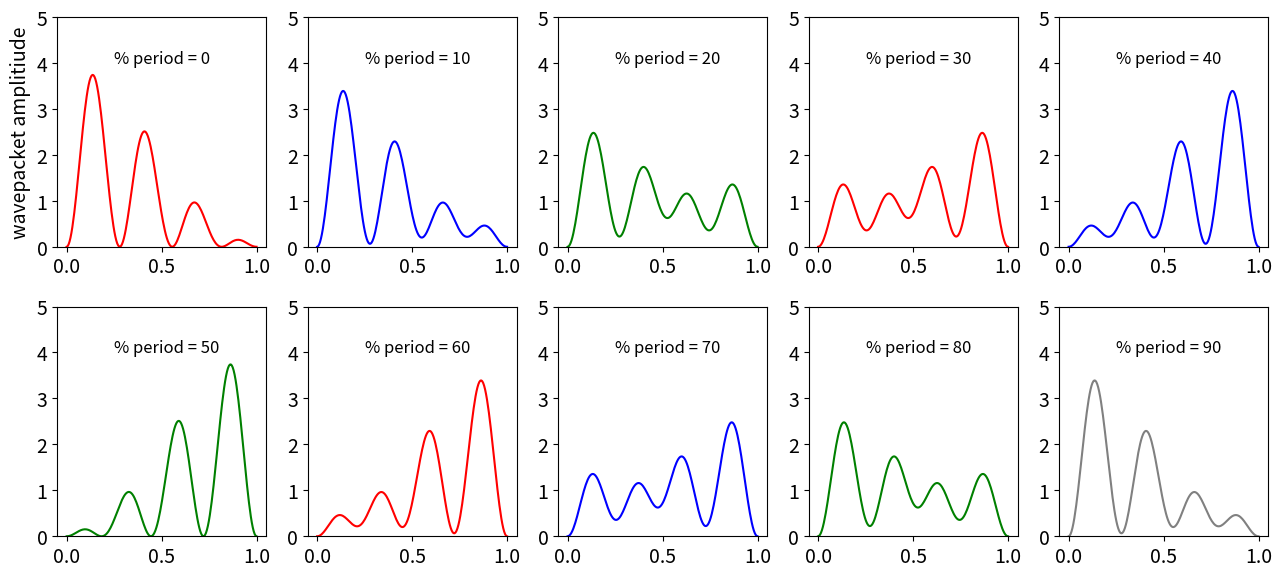
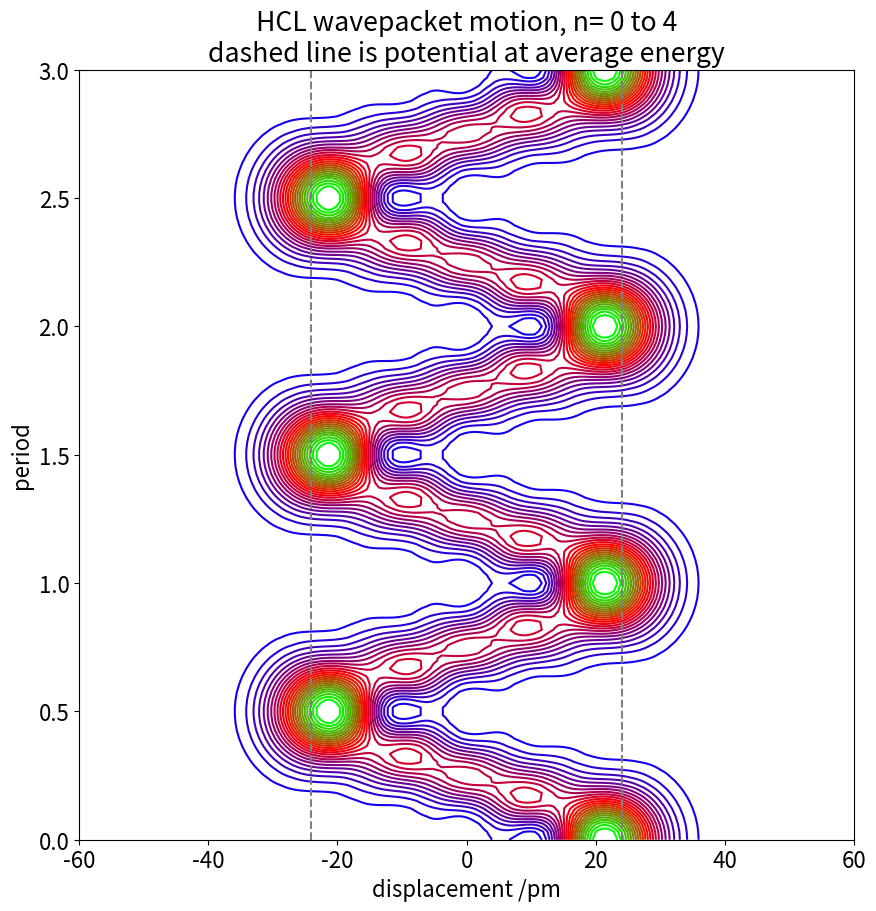
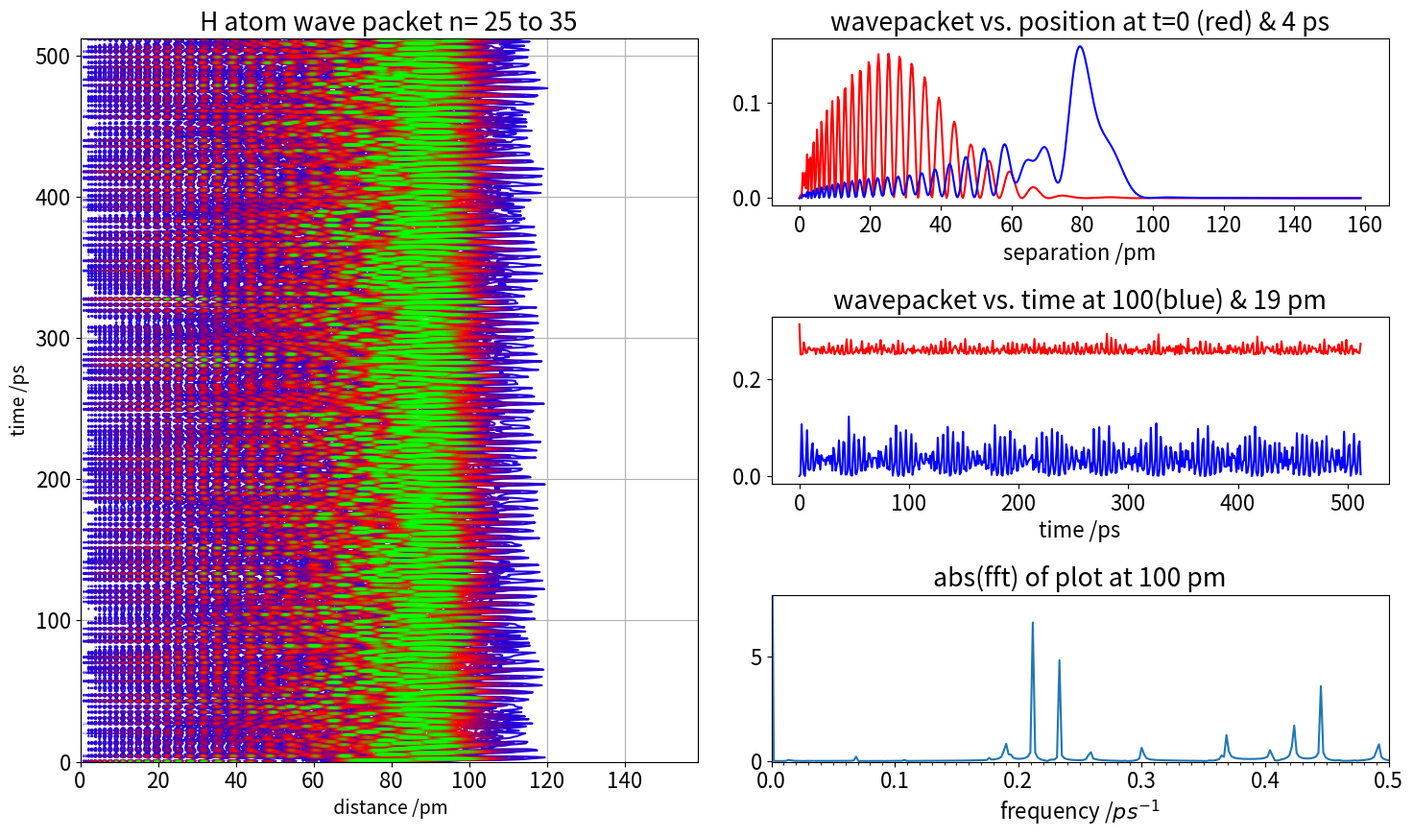
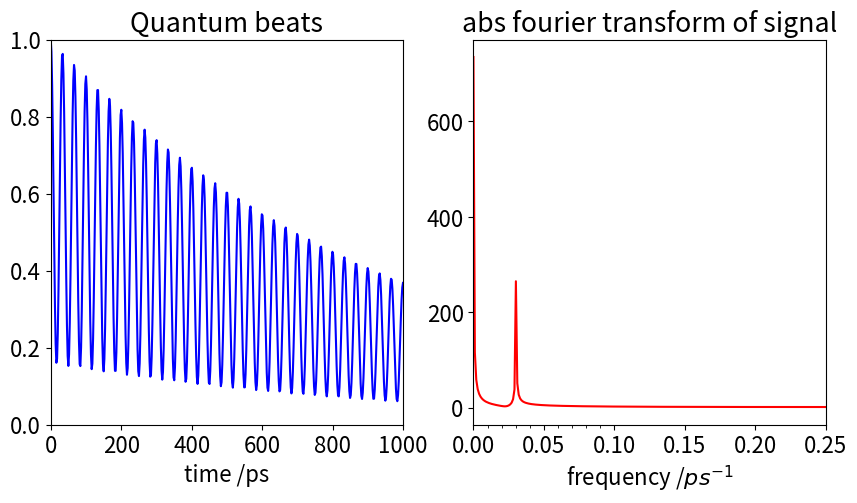

Recreate these plots in Python, in order.
#!/usr/bin/env python
# coding: utf-8

# # Solutions Q45 - 52

# In[1]:


# import all python add-ons etc that will be needed later on
get_ipython().run_line_magic('matplotlib', 'inline')
import numpy as np
import matplotlib.pyplot as plt
from sympy import *
init_printing()                      # allows printing of SymPy results in typeset maths format
plt.rcParams.update({'font.size': 14})  # set font size for plots


# ### Q45 answer
# The potential has the value $V = 0.25x^2$. Using equation (41) the energy change to first order the $n6\text{th}$ level is given by 
# 
# $$\displaystyle E_n^{(1)}=\frac{1}{2L}\int\limits_0^L \sin\left(n\pi \frac{x}{L}\right)x^2\sin\left(n\pi \frac{x}{L}\right)dx$$ 
# 
# The perturbation 'particle in a box' code used in the text can be simply modified to do the calculation. The energies in cm$^{-1}$ are 
# $E_1^{(1)} = 410.86,\,   E_2^{(1)} = 888.65, \,  E_1^{(2)} = -9.53,  \,  E_2^{(2)} = -8.98$.
# 
# ### Q46 answer
# The orthogonality of the wavefunctions means that $\int \psi_n\psi_m dx = \delta_{nm}$ therefore only terms with $n = m$ are non-zero, and this condition produces the normal, unperturbed, energies. The first-order corrections to the energies are given by the equation 
# 
# $$\displaystyle E_n^{(1)} =\int\limits_\infty^\infty \psi(n,x)\,x\,\psi(n,x)dx$$
# 
# In this case as the $\psi$ are real, the complex conjugate has no meaning. Multiplying by the 'operator' $x$ will not change the wavefunction but will change the integral. By symmetry, $\psi^2$ has to be symmetric about zero; multiplying by $x$ will make the product 
# 
# $$\displaystyle \psi(n,x)\,x\,\psi(n,x)$$
# 
# which is an odd function ( e.g. $f(x)= -f(x)$ ) and so the integral forming $E_n^{(1)}$ should be zero as the integration limits are symmetrical about zero. This means that all the first order corrections will be zero no matter what the quantum number.
# 
# Looking at the wavefunctions (see fig 15 below) they have an alternate 'even /odd' character which means that 
# 
# $$\displaystyle \int\limits_\infty^\infty \psi(m,x)\,x\,\psi(n,x)dx \ne 0\quad\text{ if }\quad n = m\, \pm 1, \, \pm 3, \cdots$$
# 
# However, in evaluating these integrals it is found that only the $n=m \pm 1$ is not zero. The others ($\pm$ 3, 5 $\cdots$) are accidentally zero due to the shape of the wavefunctions. 
# 
# The calculation of $\int H(n,x)\,x\,H(m,x)dx$ using SymPy is shown next for a range of $n$ and $m$. In calculating the second order correction (eqn. 44) a series is summed over index $k$, and there are only two values that are not zero, so the sum has terms only where $k = n \pm 1$. The calculation below checks values and adds terms.

# In[2]:


from sympy.functions.special.polynomials import hermite            

n, m, x,alpha,hbar,omega = symbols('n,m,x,alpha,hbar,omega',positive=True) #using sympy

E = lambda n:hbar*omega*(n+1/2)
#-------------------------------------
def psi(n):     # wavefunction, factorial is an inbuilt  SymPy function
    return 1/sqrt(2**n*factorial(n))*sqrt(sqrt(alpha/pi))*           hermite(n,x*sqrt(alpha))*exp(-(alpha*x**2)/2) 
#-------------------------------------
print('{:s}'.format('non-zero values;2nd order correction'))
print('{:s}'.format('n,  sum(int(psi(n) * psi(m))**2)/(E(n)-E(m))' ) )

alist = []                                    # list to hold results for printing
s = 0
for n in range(5):
    s = 0
    for m in range(0,8,1):
        if n != m:
            f01 = psi(n)*x*psi(m)
            #f01 = psi(n)*x**3*psi(m)                      # use this for Q47
            ans = integrate(f01,(x,-oo,oo),conds='none')   # integrate algeraically
            #print(n,m,ans/(E(n)-E(m)))
            if ans != 0:                                   # check if integral is zero
                s = s + ans**2/( E(n) - E(m) )             # add each 2nd order term
    alist.append(s)                                        # add to list   

for i in range(5):
    print(i,alist[i])


# These results produce $\displaystyle\left | \int\psi(n)\,x\,\psi(m)dx\right|^2$, see eqn 44. The result can now be found because the denominator is always the difference in energy between the two levels, which is $\pm \hbar\omega$. Thus for $n = 0$ the correction is $-1/(2\alpha\hbar\omega)$ and substituting for $\displaystyle \alpha =\sqrt{k\mu}/\hbar=\mu\omega/\hbar$ gives $\displaystyle E_1^{(2)}= -\frac{a^2}{2\mu\omega^2}$
# 
# The terms from $n = 1$ go to $n = 0, 2$ and these have values $\displaystyle E_1^{(2)}= +\frac{a^2}{2\mu\omega^2}-\frac{a^2}{\mu\omega^2} =-\frac{a^2}{2\mu\omega^2} $. Similar calculations for other levels produce the same result. The energy is 
# 
# $$\displaystyle  E_n= \hbar\omega(n+1/2) -\frac{a^2}{2\mu\omega^2} $$
# 
# which shows that the potential is lowered by a constant amount, independent of the quantum number. Coincidentally, this perturbation result is the same as an exact calculation. The electric field simply lowers the potential energy. It does not change the spectrum because the shape of the potential, or equivalently the force constant, is unaffected and therefore the quantum number does not enter into the correction term. In SI units the constant $a$, is $Ee/4\pi \epsilon_0$ where $E$ is the electric field intensity, $e$ the electronic charge and $\epsilon_0$ the permittivity of free space.
# 
# ### Q47 answer
# The second-order correction to the energy is calculated in a similar way to the previous calculation but using $bx^3$ instead of $ax$. The corrections now involve levels $n=\pm$ 1, 3 and the corrections are 
# 
# $$\displaystyle E_0^{(2)} = -\frac{11}{8}\frac{b^2}{\alpha^3\hbar\omega}\quad\text{ and }\quad \displaystyle E_1^{(2)} = -\frac{71}{8}\frac{b^2}{\alpha^3\hbar\omega}$$  
# 
# The difference in energy levels becomes 
# 
# $$\displaystyle \Delta E_{01}= \hbar \omega -\frac{60}{8}\frac{b^2}{\alpha^3\hbar\omega},\quad\text{and}\quad\displaystyle \Delta E_{1,2} = \hbar\omega -\frac{120}{8}\frac{b^2}{\alpha^3\hbar \omega } $$
# 
# so that the energy gaps become smaller as $n$ increases, as is expected for an anharmonic potential. Thus the spectrum is a series of lines approaching a limit provided that the temperature is high enough to populate several vibrational levels.
# 
# **Exercise:** Repeat the calculation with a quartic potential term, $bx^4$, or both cubic and quartic.
# 
# ### Q48 answer
# (a) Solving the equation by differentiating the wavefunction produces the energy of level $n$ as $\displaystyle E_n=n^2\frac{\hbar^2}{2\mu}$. 
# 
# (b) Because $n = 0$ and the potential is not zero only from $\pm a \pi$ the first-order perturbation is the integral (equation (41)),
# 
# $$\displaystyle E^{(1)}=\frac{V}{2\pi}\int\limits_{-a\pi}^{a\pi}d\phi =aV$$
# 
# The second-order correction contains the integral $\langle\psi_0^k | V |\psi_n^0 \rangle$ and in the bra; the left-hand wavefunction must be made into its complex conjugate. The integral is
# 
# $$\displaystyle \begin {align} 
# \langle \psi_k^0|V| \psi_n^0 \rangle &= \frac{V}{2\pi} \int\limits_{-a\pi}^{a\pi} e^{ik\phi} e^{in\phi} = \frac{V}{2i\pi}\left. \frac{e^{i(n-k)}}{n-k} \right|_{-a\pi}^{a\pi} \\&=\frac{V}{\pi(n-k)}\frac{e^{i\pi(n-k)a} -e^{-i\pi(n-k)a} }{2i}\\&=\frac{V}{\pi(n-k)}\sin\left((n-k)a\pi\right) 
# \end{align}$$
# 
# Because we are dealing only with the lowest level (otherwise we would have to use degenerate perturbation theory) $n = 0$ and the integral becomes $\displaystyle \langle \psi_k^0|V| \psi_n^0 \rangle =-\frac{V}{k\pi}\sin(ak\pi)$ and because the lowest unperturbed energy is zero the energy (equation (44)) is the summation,
# 
# $$\displaystyle E_n^{(2)}=-\left( \frac{V}{\pi}\right)^2 \sum_{k=\pm 1,\pm 2 \cdots} \frac{|\sin(-ak\pi)|^2}{k^2E_k^0}$$
# 
# which is two summations; one with $k = 1, 2, 3$, because $k = n = 0$ is excluded, and the other with $k = -1, -2, -3$. Since $\sin(-x) = -\sin(x)$ squaring terms makes them both positive. These two series are the same and the summation is therefore doubled to give
# 
# $$\displaystyle E_n^{(2)}=-2\mu\left( \frac{V}{\pi\hbar}\right)^2 \sum_{k=1} \frac{|\sin(-ak\pi)|^2}{k^4}$$
# 
# The total energy of the lowest level corrected to second order is $E=aV-E_n^{(2)}$. In the case that $a = 1/6$ the summation rapidly converges to $\approx 0.313$, because of the influence of the $k^{-4}$ term. As the potential is $V = 0.1E_1 = \hbar^2/20\mu$ the energy is $E = 0.01651\hbar^2/\mu$ which is very small compared to the energy $E_1-E_0$ energy gap of $0.5\hbar/\mu$.
# 
# ### Q49 answer
# (a) The frequency is calculated with $\Delta E =h\nu $ and $\omega = 2\pi\nu $ or $\omega=(E_4 - E_3)/\hbar $ radian/sec which is $\displaystyle \omega = 7\frac{2\pi h}{8mL^2} = 4\cdot 10^{15}\,\mathrm{ rad\, s^{-1}}$  and the period $2\pi/\omega = 1.57 \cdot 10^{-15}$s.
# 
# (b) The superposition is $\Psi=N(\psi_1/2+2\psi_2/3)$ where  $N=(1/4+4/9)^{-1/2}=6/5$ is the normalisation. Substituting into equation (54) produces,
# 
# $$\displaystyle P(x,t)=\left[ \frac{3}{5}\psi_3^0(x) \right]^2+\left[ \frac{4}{5}\psi_4^0(x) \right]^2+\frac{24}{25}\psi_3^0\psi_4^0\cos(\omega t)$$
# 
# Python is used to do the calculation then plot the function. The coefficients $c_1,\, c_2$ (below) represent the amounts of $\psi_1$ and $\psi_2$. The wavefunction is made into a function of $n,\, x$ and $t$. The complex unit $i$ is represented in python as a capital 1j. Equation (53) is used as this is the most general form.

# In[3]:


# wavepacket of particle in a box wavefunctions 
fig1 = plt.figure(figsize=(13,6))
plt.rcParams.update({'font.size': 14})  # set font size for plots
ax = [plt.subplot(2,5,i) for i in range(1,11,1)] # ax0 to ax10

m = 9.109e-31      # mass electron kg
h = 6.626e-34      # Planck constant J s
nm= 1e-9
L = 1*nm           # box length m 
c1= 1/2.0
c2= 2/3.0          # coefficients

N = 1.0/np.sqrt(c1**2 + c2**2)         # normalisation
E = lambda n: (h*n)**2/(8*m*L**2)    # energy J
omega = (E(4)-E(3))*2*np.pi/h        # frequency s^(-1)
period = 2*np.pi/omega               # s

print('{:s} {:6.2f}\n{:s} {:10.4g}  {:10.4g}\n{:s} {:10.4g}\n{:s} {:10.4g}\n'.  format('normalisation', N, 'energy n= 3,4 ',E(3),E(4),'frequency 1/sec', omega,'period s', period))

psi = lambda x,n,t: np.sqrt(2/L)*np.sin(n*np.pi*x/L)*np.exp(-1j*2*np.pi*E(n)*t/h)  # wavefunction
 
prob= lambda x,n,m,t: 1e-9*N**2*((c1*psi(x,n,t) + c2*psi(x,m,t))* np.conjugate(c1*psi(x,n,t)+ c2*psi(x,m,t))).real

x = np.linspace(0,L,200)
cols=['red','blue','green','red','blue','green','red','blue','green','grey','black']
tmes = [i for i in range(10)]
for j, i in enumerate(tmes):
    tme = i*period/10
    ax[j].plot(x/nm, prob(x,3,4,tme),color=cols[j])
    #ax[j].set_xlabel('x /nm')
    ax[j].annotate('% period = '+str(i*10),xy=(0.25,4),fontsize=12 )
    ax[j].set_ylim([0,5])

ax[0].set_ylabel('wavepacket amplitiude')
plt.tight_layout()
plt.show()


# Figure 34. Superposition of time dependent wavefunctions (probability) changing with time pictured in units of the oscillation period for the $3^{rd}$ and $4^{th}$ wavefunction for a particle in a box. (The probability is arbitrarily divided by $10^9$ to make a sensible scale and each x-axis is in nm).
# ____
# 
# ### Q50 answer
# (a) Substituting for energy produces 
# 
# $$\displaystyle \Psi(x,t)=\sum\limits_n a_n\psi_n(x) e^{-iE_nt/\hbar} = \sum\limits_n a_n\psi_n(x)e^{-i\omega(n+1/2)t/\hbar}$$
# 
# and at times $t = mT = 2\pi m/\omega$, which are $m$ multiples of the period $T$, gives 
# 
# $$\displaystyle \Psi(x,mT)=\sum\limits_n a_n\psi_n(x)e^{-2i\pi nm}e^{-i\pi m}$$
# 
# In the summation $n$ is a positive integer as is $m$, which is the number of periods. The first exponential term $\displaystyle e^{-2i\pi nm}=1$ is the same for all positive integer $m$ values because 2$n\cdot m$ is an even number and $\displaystyle e^{-2i\pi}=e^{-4i\pi}=\cdots$ = 1. The identities $e^{-i\pi} = -1,\, e^{-2i\pi} = 1$ can now be used to find higher powers; for example, $e^{-3i\pi} = -1$, and so forth. Therefore, the second exponential has the form $e^{-mi\pi} = (-1)^m$. Substituting into the last equation gives, $\displaystyle \Psi(x,mT) = \sum\limits_n \psi_n(x)(-1)^m$ and therefore
# 
# $$\displaystyle  \Psi(x,mT)=(-1)^m\Psi_n(x,0)$$
# 
# This means that the wavepacket periodically reforms itself, but only within a change in sign. The probability density is the square of the wavepacket amplitude, which reforms itself exactly after each successive period, and appears to be the mirror image of itself after exactly $1/2$ a period.
# 
# (b) In calculating the wavefunction, the Hermite polynomials are needed. These have been used in question 46 but now numerical values, not algebraic are needed so we need to use numpy instead of SymPy

# In[4]:


# wavepacket calculation  This code follows some of the calculation desribed in the text.
#--------------
def Hermite(n,x):       # use recursion formulae, x is real, n is order.
    if n==0:
        return 1
    elif n==1:
        return 2*x
    else:
        return 2*x*Hermite(n-1,x) - 2*(n-1)*Hermite(n-2,x)
#--------------
def fact(n):           # factorial accurate for n<100 only
    if n ==0 or n==1:
        return 1
    else:
        return n*fact(n-1)
#--------------  

fig1= plt.figure(figsize=(10, 10))   # use figure to define plot size
plt.rcParams.update({'font.size': 16})  # set font size for plots

pm = 1e-12                    # picometres
ps = 1e-12                    # picoseconds
amu= 1.6604e-27               # kg       
c  = 2.9979e10                # cm/s
h  = 6.6256e-34               # J.s
mu = 1*35/(1 + 35)*amu        # kg
nu = 2989.7                   # HCl frequency in cm^(-1)
k  = (2*np.pi*nu*c)**2*mu     # force constant N.m 
alpha  = 2*np.pi*np.sqrt(mu*k)/h # 
aperiod= 2.0*np.pi/(nu*c)        # seconds

ni = 0                           # initial and final quantum numbers
nf = 5
cn  = [0.1, 0.2, 0.25, 0.2, 0.1] # wavepacket coefficients

V    = lambda x: 0.5*k*x**2/(h*c)    # potential energy in cm^(-1)
Enrg = lambda n, nu: nu*(n+1/2)      # energy cm^(-1)
avE  =  sum([Enrg(n,nu)*h*c for n in range(ni,nf,1)])/len(cn)

psi  = lambda x, n, alpha: np.sqrt( 1/(2^n*fact(n)) * np.sqrt(alpha/np.pi) )*                np.exp(-alpha*x**2/2.0)*Hermite(n,x*np.sqrt(alpha))  # harmonic ascillator wavefunction
# wp adds up wavefunctions
wp =   lambda x,tm: sum([ cn[n-ni]*psi(x,n,alpha)*np.exp(-1j*Enrg(n,nu)*c*tm) for  n in range(ni,nf)]  )  
    
numx = 200                       # spatial points
numt = 100                       # time points 
x = np.linspace(-60*pm,60*pm,numx)
y = np.linspace(0, 3*aperiod,numt)

xvals,tvals = np.meshgrid(x,y)          # set up grid of points to plot contour
prob = np.zeros((numt,numx),dtype=float)
prob = 1e-10*(wp(xvals,tvals) * np.conjugate(wp(xvals,tvals))).real   # scale by 10^-10  

levs=[i for i in np.linspace(0,2.0,25)]  # 25 levels between 0 and 2
plt.contour(xvals/pm,tvals/aperiod,prob, cmap = plt.cm.brg, levels=levs) 
plt.axvline( np.sqrt(2*avE/k)/pm,linestyle='dashed',color='grey')
plt.axvline(-np.sqrt(2*avE/k)/pm,linestyle='dashed',color='grey')
plt.ylabel( 'period')
plt.xlabel('displacement /pm')
plt.title('HCL wavepacket motion, n= '+str(ni)+' to '+str(nf-1)+'\ndashed line is potential at average energy')
plt.show()


# Figure 35. Probabilities of a wavepacket made from five harmonic oscillator wavefunctions vs period $t$ and bond displacement $x$. The wavepacket consists of the $n = 0 \to 4$ vibrational levels of HI over two vibrational periods; a period is $14.4$ fs.
# ____
# ### Q51 answer
# The wavepacket is $\displaystyle \Psi(r,t)=\sum\limits_n a_n\psi_n(r)e^{-iRt/(n^2\hbar)}$ 
# 
# and the radial probability distribution is
# 
# $$\displaystyle  P(r,t)= \left |r^2  \sum\limits_n a_n\psi_n(r)e^{-iRt/(n^2\hbar)}  \right|^2$$
# 
# The atomic radial wavefunction is $\psi_n(r)$ is the radial wavefunction where $r$ is the distance from the nucleus.
# Consulting a textbook, the quantum numbers are $n$, principal, $L$ the angular momentum quantum number $\lt n$ (in the code $L$ is labelled $el$ for clarity below). The Bohr radius is $a_0$, $R$ the Rydberg constant; $r$ is the distance from the nucleus. The units are; time in picoseconds, distances and $a_0$ in nm, Planck's constant is in cm$^{-1}$ ps and therefore $h = 33.35\,\mathrm{ cm^{-1}\, ps}$. 
# 
# The complete normalised equation for Hydrogenic atoms using the generalised (associated) Laguerre ($Lg$) the equation is 
# 
# $$\displaystyle \Psi_{n,L,M}(r,\theta,\phi)=\left [ \alpha^3 \frac{(n-L-1)!}{2n(n+L)!}    \right]^{1/2} \cdot (\alpha r)^Le^{-\alpha r/2} Lg_{n-L-1}^{2L+1}(\alpha r) Y_L^M(\theta, \phi)$$
# 
# but the angular part is not needed and so can be ignored including its normalisation is $\sqrt( (2n+1)/(4\pi))$ since this only depends slightly on $n$ over the range of $n$ used. For hydrogen $Z = 1,\, Lg$ is the generalised Laguerre polynomial and $\alpha =2Z/(na_0)$. The calculation is quite slow, $\approx 10$ secs.

# In[5]:


from scipy.special import eval_genlaguerre  as GL

fig1= plt.figure(figsize=(15, 9))       # use figure to define plot size and subplots
plt.rcParams.update({'font.size': 16})  # set font size for plots
ax0 = plt.subplot(1,2,1)
ax1 = plt.subplot(3,2,2)
ax2 = plt.subplot(3,2,4)
ax3 = plt.subplot(3,2,6)
#-------------
def fact(n):           # factorial
    if n == 0 or n == 1:
        return 1
    else:
        return n*fact(n - 1)
#--------------  
# radial function next
Radl = lambda n, el, r:   np.sqrt( ( fact(n-el-1) * (2/(n*a0))**3)/(2*n*fact(n+el)) )                 * ( (2*r)/(n*a0))**el *np.exp(-r/(n*a0) )* GL( n-el-1,2*el+1,(2.0*r)/(n*a0) )   

pm = 1e-12
ps = 1e-12
R  = 109737.0                  # Rydberg in cm^(-1)
h  = 5.308*2*np.pi             # cm^(-1) ps
a0 = 0.052918                  # Bohr radius nm

r1 = 100                        # r1, r2 two plots. Set separation from nucleus ( pm) to plot wavepacket profile vs time
r2 = 19
cn = [ 0.1, 0.2, 0.3, 0.5, 0.8, 1.0, 0.8, 0.5, 0.3, 0.2, 0.1 ]  # amplitudes a   
el = 1                         # p orbital L=1
n0 = 25                        # lower q number 
qn = [ n0+i for i in range( 0,len(cn)) ]   # range of q numbers same length as cn    
print('{:s}{:s}'.format('quantum numbers ',str(qn)))

psi = lambda r, n, el, t: r*Radl( n, el, r)*np.exp( 2*np.pi*1j*R*t/(h*n**2) )  # time dep wavefunction

wp = lambda r,el,t: sum( [cn[n-n0]*psi(r,n,el,t) for n in qn ])  # wavepacket , sum over n 

numr  = 512                        # spatial points pm
numt  = 512                        # time points  ps
tstep = 1
xr = np.linspace(0, 3000*a0, numr) # fix size of radial calculation
yt = np.linspace(0,tstep*numt,numt)# fix time range 

print('{:s} {:f}'.format('time / point ps', yt[1]-yt[0]))
print('{:s} {:f}'.format('distance / point pm', xr[1]-xr[0]))

rvals,tvals = np.meshgrid(xr,yt)                                       # set up grid of points to plot contour

aprob = (wp(rvals,el,tvals) * np.conjugate(wp(rvals,el,tvals))).real   # make Psi^*Psi; divide by 10^-12 toscale
Lvls= [i for i in np.linspace(0,0.1,15)]         # adjust linspace to chnage range & number of contours

ax0.contour(rvals,tvals, aprob, cmap = plt.cm.brg, levels=Lvls) 
ax0.xaxis.grid(True, zorder=0)
ax0.yaxis.grid(True, zorder=0)
ax0.set_title('H atom wave packet n= '+str(qn[0])+ ' to '+str(qn[10]))
ax0.set_xlabel(' distance /pm',fontsize=14)
ax0.set_ylabel('time /ps',fontsize=14)

#ax0.set_ylim([0,100])  #. adjust limits to expand in on region
# calculate just certain values at fixed x and all times. Equivalent to probing at certain wavelengths

func = lambda rval :(wp(rval,el,yt) * np.conjugate(wp(rval,el,yt))).real

ax1.plot(xr, aprob[0],color='red')         
ax1.plot(xr, aprob[5],color='blue')
ax1.set_title('wavepacket vs. position at t=0 (red) & 4 ps')
ax1.set_xlabel('separation /pm')

ax2.plot(yt, func(r1),color='blue')
ax2.plot(yt, func(r2)+0.25,color='red')
ax2.set_title('wavepacket vs. time at '+str(r1)+ '(blue) & '+str(r2)+ ' pm')
ax2.set_xlabel('time /ps')

isfft = np.fft.rfft(func(r1))
freq =  np.linspace(0,1.0/(2*tstep),numt//2)
fmax =  max(freq)
ymax =  max(np.abs(isfft[2:]))
ax3.plot(freq,np.abs(isfft[:-1]))
ax3.set_xlim([0.0,fmax])
ax3.set_ylim([-0.02,ymax*1.2])

minor_ticks=np.linspace(0,fmax,51)
ax3.set_xticks(minor_ticks, minor=True)
ax3.set_title('abs(fft) of plot at '+str(r1)+' pm')
ax3.set_xlabel('frequency /'+ r'$ps^{-1}$')

fig1.tight_layout()
plt.show()


# Figure 36. Left. Contour map of the motion of a H atom Rydberg wavepacket excited to $n = 25 \to 35$ by a short laser pulse. Green has the greatest amplitude, blue the least. Right, top profile of wavepackets vs distance from nucleus, and lower, time profile of wavepacket motion at the separations shown. Bottom right Fourier transform of a wavepacket vs time at $90$ nm shows that many different frequencies are in the wavepacket. 
# ____
# 
# After about $6$ ps the wavefunctions have constructively interfered to form a more compact wavepacket at the outer turning point; $\approx 100$ nm, see the top right figure. The wavepacket recurs with periods of about $4$ ps, plus longer periods of about $40$ ps. If the atom could be measured vs time at 90 nm the signal would look like that shown on the right bottom. The top right figure shows the spatial shape of the wavepacket at two different times.
# 
# (b) The size of the Rydberg atom with $n = 30$ is vast, $\approx 2a_0n^2$ or $\approx 95$ nm, compared to the H atom in its ground state, with its classical radius $a_0 = 0.0529$ nm. The oscillation frequency is 
# 
# $$\displaystyle \omega = \frac{1}{\hbar}\bigg|\frac{dE_n}{dn}\bigg|=\frac{2R}{\hbar n^3}$$
# 
# which is a frequency of $\nu=\omega/2\pi$ per second or a period of $4.1$ ps. 
# 
# ### Q52 answer
# (a) Using information in the question the fluorescence signal is the square of the sum of the amplitudes of each path, $1\to 2$ and $1\to 3$, and using equation (56), 
# 
# $$\displaystyle f(t)=A\left| \int \varphi_3\mu [a_1\varphi_1e^{-iE_1t/\hbar -kt/2+}+a_2\varphi_1e^{-iE_2t/\hbar -kt/2+}]dq  \right |^2$$
# 
# Expanding inside the absolute value brackets | | and substituting for the integrals, which are in spatial coordinates $q$, and not time gives 
# 
# $$\displaystyle \displaystyle F(t)=A\left|a_1B_{31}e^{-iE_1t/\hbar-kt/2}+a_1B_{31}e^{-iE_1t/\hbar-kt/2}\right|^2$$
# 
# The rule for calculating absolute values of any complex number $z$ is $| z |^2 = z^*z$, where $z^*$ is the complex conjugate of $z$ obtained by replacing $i$ with $-i$. Doing this the fluorescence intensity at time $t$ is;
# 
# $$\displaystyle f(t)= A\left[(a_1B_{31})^2 +(a_2B_{32})^2 +a_1a_2B_{31}B_{32}(e^{i(E_1-E_2)t/\hbar} + e^{-i(E_1-E_2)t/\hbar}) \right]e^{-kt}$$
# 
# Making the energy gap $E_2 - E_1 = \Delta E$ and using the definition of a cosine $2\cos(x) = e^{ix} + e^{-ix}$ gives
# 
# $$\displaystyle f(t)= A\left[(a_1B_{31})^2 +(a_2B_{32})^2 +2a_1a_2B_{31}B_{32}\cos(\Delta E \cdot t/\hbar)\right]e^{-kt}$$
# 
# This expression shows us that the fluorescence signal decays overall with a rate constant $k$. This is because the whole expression is multiplied by $e^{-kt}$ and the decay is modulated by the cosine term.

# In[6]:


# Quantum Beat calculation
fig1= plt.figure(figsize=(10, 5.0))   # use figure to define plot size and subplots
ax0 = plt.subplot(1,2,1)
ax1 = plt.subplot(1,2,2)

deltaE = 1.0     # cm-1
a1     = 0.3
a2     = 0.7
B31    = 2.0
B32    = 2.0
ps     = 1e-12   
k      = 1e9*ps                 # rate const of 10^9 /sec = 10^(-3) /psec
hbar   = 1.054e-34*5.034e22/ps  # to cm-1 ps
print('{:s} {:g} {:s}'.format('hbar  = ', hbar, 'cm^(-1) ps'))

f= lambda t: ((a1*B31)**2+ (a2*B32)**2 + 2*a1*a2*B31*B32*np.cos(deltaE*t/hbar))*np.exp(-k*t)

numt = 500
T = 2.0                             # T is gap between points
t = np.linspace(0, numt*T, numt)    # t in ps
ax0.plot(t,f(t)/f(0),color='blue')
ax0.set_ylim([0,1])
ax0.set_xlim([0,1000])
ax0.set_xlabel('time /ps')
ax0.set_title('Quantum beats')

invt  = np.linspace(0,1.0/(2.0*T), numt//2)   # set frequency for fft
isfft = np.fft.rfft(f(t))
freq  = max(invt)
ax1.plot(invt,np.abs(isfft[:-1]),color='red')
ax1.set_xlim([0,freq])
minor_ticks=np.linspace(0,0.1,11)
ax1.set_xticks(minor_ticks, minor=True)
ax1.set_title('abs fourier transform of signal')
ax1.set_xlabel('frequency /'+r'$ps^{-1}$')

plt.show()


# Figure 37. Quantum beats with an energy gap $\Delta E = 1\,\mathrm{ cm^{-1}}$, with $a_1 = 0.3, \,a_2 = 0.7, \,B_{31} = B_{32} = 2$ and $k=10^9\,\mathrm{ s^{-1}}$. The beat frequency should be $c\Delta E = 3 \cdot 10^{10}\,\mathrm{ s^{-1}}$. Right. The Fourier transform of the signal is shown. The main feature is the oscillation frequency at $3\cdot 10^{10}\,\mathrm{ s^{-1}}$.
# ____
# 
# If $\Delta E$ were zero the excited levels have the same energy and no beats are observed. Similarly when the integral $B_{32}$ or $B_{31}$ is zero, for example if only one level is observed in emission or only one level is initially excited, then either $a_1$ or $a_2$ is zero and again, no beats are observed. 
# 
# The beating or oscillatory signal is due to an interference of the two pathways from levels $1$ and $2$ to level $3$ and is present in the equation as the cross-term in the multiplication. These are also called the off-diagonal terms and are a reference to the matrix formulation of quantum problems. The off-diagonal terms always lead to interactions and time dependence.
# 
# (b) The normalization is obtained when $t = 0$ and is $(a_1B_{31} + a_2B_{32})^2$.
# 
# **Exercise:** repeat the calculation with four levels with energies above the lowest level of $1, 2$, and $3\,\mathrm{ cm^{-1}}$ excited with amounts $0.3, 0.7, 0.3$, and $0.7$. Assume that the other parameters are the same as in the question. Plot the graph of the decaying signal. Fourier transform it to find the frequencies present.
# 

# In[ ]:
